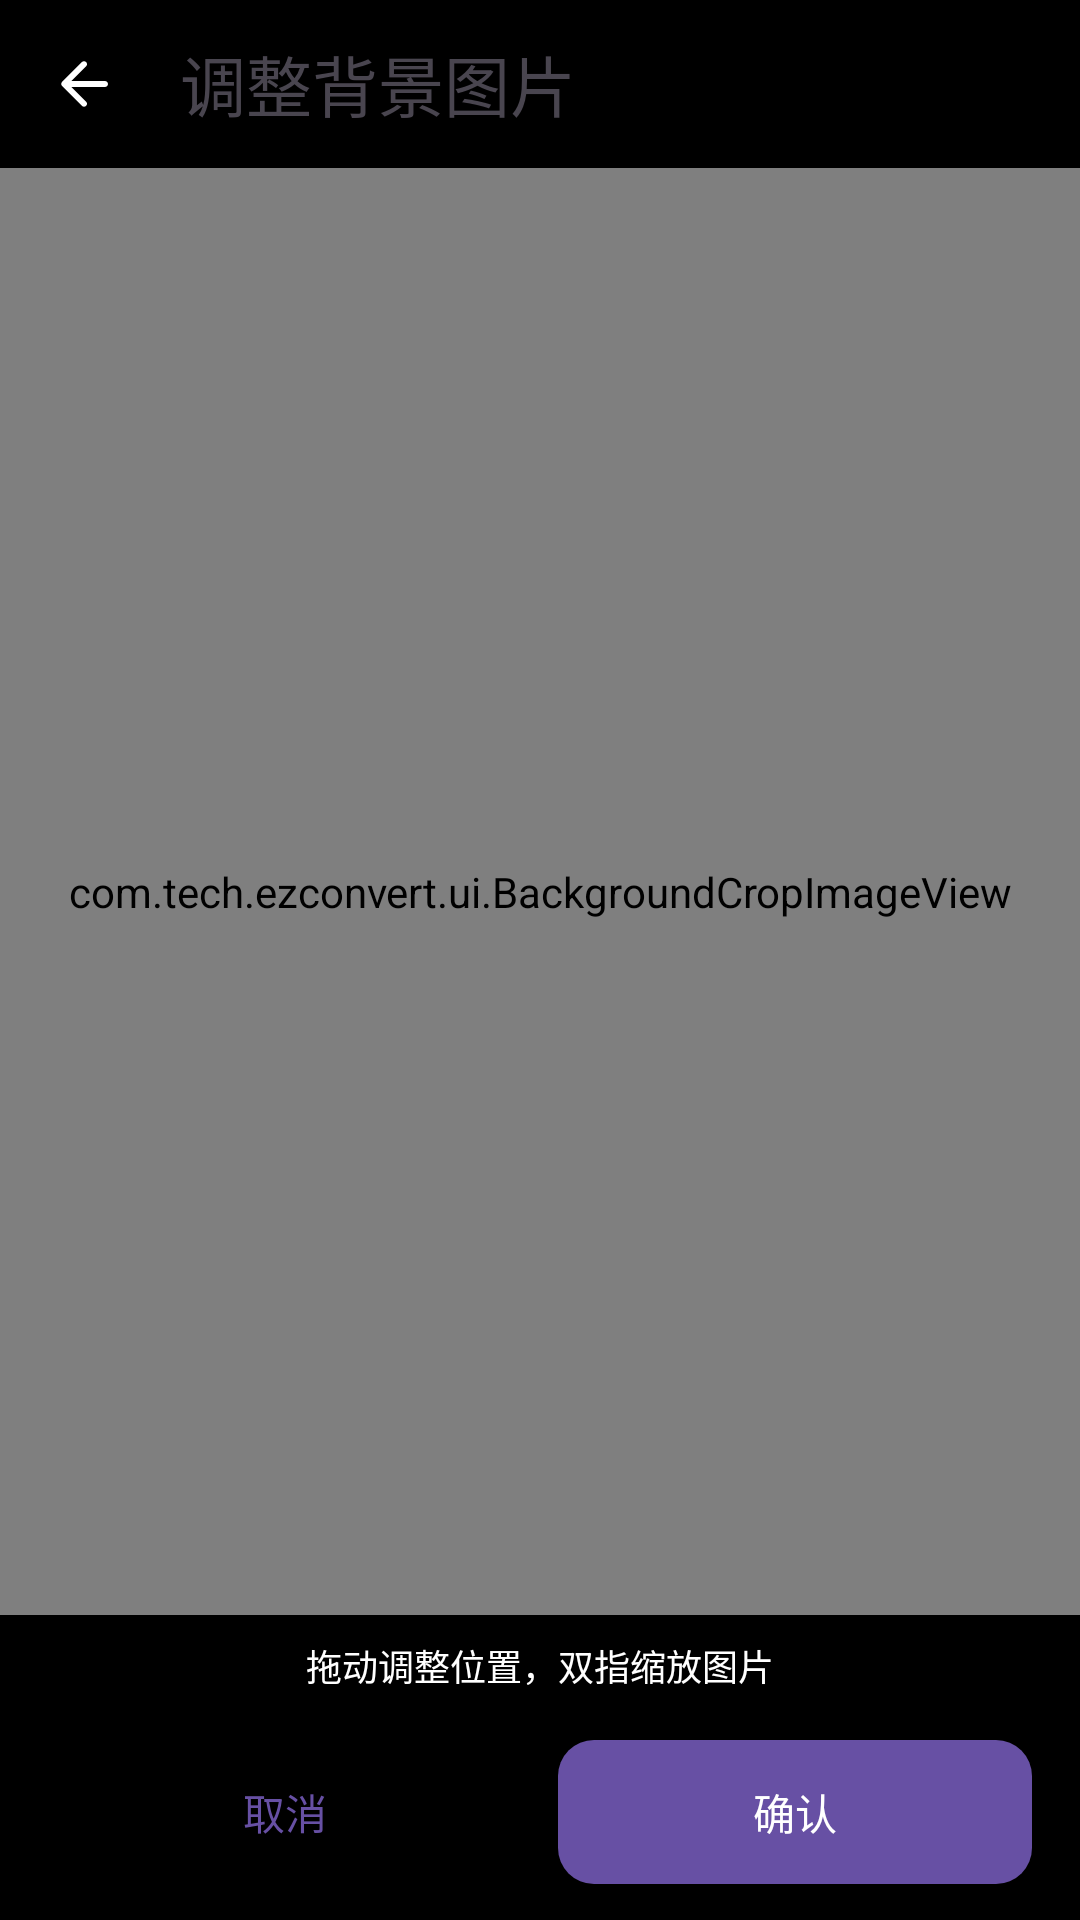

Produce the Android XML layout that renders to this screen, including the resource entries it uses.
<!-- AndroidManifest.xml: application theme AppTheme -->
<!-- res/layout/activity_background_crop.xml -->
<?xml version="1.0" encoding="utf-8"?>
<FrameLayout xmlns:android="http://schemas.android.com/apk/res/android"
    xmlns:app="http://schemas.android.com/apk/res-auto"
    android:id="@+id/background_crop_root"
    android:layout_width="match_parent"
    android:layout_height="match_parent"
    android:background="@android:color/black">

    <LinearLayout
        android:layout_width="match_parent"
        android:layout_height="match_parent"
        android:orientation="vertical">

        <com.google.android.material.appbar.MaterialToolbar
            android:id="@+id/background_crop_toolbar"
            android:layout_width="match_parent"
            android:layout_height="wrap_content"
            android:minHeight="56dp"
            android:background="@android:color/transparent"
            style="@style/Widget.Material3.Toolbar"
            app:navigationIcon="@drawable/round_arrow_back"
            app:navigationIconTint="@android:color/white"
            app:title="@string/background_crop_title"
            app:titleTextColor="?attr/colorOnSurfaceVariant" />

        <com.tech.ezconvert.ui.BackgroundCropImageView
            android:id="@+id/background_crop_view"
            android:layout_width="match_parent"
            android:layout_height="0dp"
            android:layout_weight="1" />

        <TextView
            android:id="@+id/background_crop_hint"
            android:layout_width="match_parent"
            android:layout_height="wrap_content"
            android:background="#AA000000"
            android:gravity="center"
            android:paddingStart="16dp"
            android:paddingTop="8dp"
            android:paddingEnd="16dp"
            android:paddingBottom="4dp"
            android:text="@string/background_crop_hint"
            android:textColor="@android:color/white"
            android:textSize="12sp" />

        <LinearLayout
            android:id="@+id/background_crop_bottom_bar"
            android:layout_width="match_parent"
            android:layout_height="wrap_content"
            android:background="#AA000000"
            android:gravity="center"
            android:orientation="horizontal"
            android:paddingStart="16dp"
            android:paddingTop="12dp"
            android:paddingEnd="16dp"
            android:paddingBottom="12dp">

            <com.google.android.material.button.MaterialButton
                android:id="@+id/background_crop_cancel"
                style="@style/Widget.Material3.Button.TextButton"
                android:layout_width="0dp"
                android:layout_height="wrap_content"
                android:layout_weight="1"
                android:text="@string/background_crop_cancel" />

            <com.google.android.material.button.MaterialButton
                android:id="@+id/background_crop_confirm"
                android:layout_width="0dp"
                android:layout_height="wrap_content"
                android:layout_marginStart="12dp"
                android:layout_weight="1"
                android:text="@string/background_crop_confirm" />
        </LinearLayout>
    </LinearLayout>
</FrameLayout>
<!-- resources referenced by this layout -->
<resources>
  <!-- drawable round_arrow_back (drawable) -->
  <vector xmlns:android="http://schemas.android.com/apk/res/android"
      android:width="24dp"
      android:height="24dp"
      android:viewportWidth="24"
      android:viewportHeight="24"
      android:tint="#FF000000">
    <path
        android:fillColor="@android:color/white"
        android:pathData="M19,11H7.83l4.88,-4.88c0.39,-0.39 0.39,-1.03 0,-1.42 -0.39,-0.39 -1.02,-0.39 -1.41,0l-6.59,6.59c-0.39,0.39 -0.39,1.02 0,1.41l6.59,6.59c0.39,0.39 1.02,0.39 1.41,0 0.39,-0.39 0.39,-1.02 0,-1.41L7.83,13H19c0.55,0 1,-0.45 1,-1s-0.45,-1 -1,-1z"/>
  </vector>
  <string name="background_crop_cancel">取消</string>
  <string name="background_crop_confirm">确认</string>
  <string name="background_crop_hint">拖动调整位置，双指缩放图片</string>
  <string name="background_crop_title">调整背景图片</string>
  <style name="AppTheme" parent="Base.AppTheme">
      <item name="android:windowFullscreen">false</item>
      <item name="android:statusBarColor">@android:color/transparent</item>
      <item name="android:navigationBarColor">@android:color/transparent</item>
      <item name="android:windowLayoutInDisplayCutoutMode">shortEdges</item>
      <item name="android:buttonTint">@null</item>
      <item name="buttonTint">@null</item>
    </style>
  <style name="Base.AppTheme" parent="Theme.Material3.DayNight.NoActionBar">
      <item name="materialSwitchStyle">@style/Widget.App.MaterialSwitch</item>
      
      <item name="shapeAppearanceSmallComponent">@style/ShapeAppearance.SmallComponent</item>
      <item name="shapeAppearanceMediumComponent">@style/ShapeAppearance.MediumComponent</item>
      <item name="shapeAppearanceLargeComponent">@style/ShapeAppearance.LargeComponent</item>
      
      <item name="materialButtonStyle">@style/Widget.App.Button</item>
      <item name="android:windowAnimationStyle">@style/WindowAnimationTransition</item>
      <item name="android:windowContentTransitions">true</item>
      
      <item name="alertDialogTheme">@style/ThemeOverlay.App.MaterialAlertDialog</item>
    </style>
  <style name="Widget.App.MaterialSwitch" parent="Widget.Material3.CompoundButton.MaterialSwitch">
  
    </style>
  <style name="ShapeAppearance.SmallComponent" parent="ShapeAppearance.Material3.SmallComponent">
      <item name="cornerFamily">rounded</item>
      <item name="cornerSize">8dp</item>
    </style>
  <style name="ShapeAppearance.MediumComponent" parent="ShapeAppearance.Material3.MediumComponent">
      <item name="cornerFamily">rounded</item>
      <item name="cornerSize">12dp</item>
    </style>
  <style name="ShapeAppearance.LargeComponent" parent="ShapeAppearance.Material3.LargeComponent">
      <item name="cornerFamily">rounded</item>
      <item name="cornerSize">16dp</item>
    </style>
  <style name="Widget.App.Button" parent="Widget.Material3.Button">
      <item name="android:insetTop">0dp</item>
      <item name="android:insetBottom">0dp</item>
      <item name="cornerRadius">12dp</item>
    </style>
  <style name="WindowAnimationTransition">
      <item name="android:windowEnterAnimation">@anim/slide_in_right</item>
      <item name="android:windowExitAnimation">@anim/slide_out_left</item>
      <item name="android:windowAllowEnterTransitionOverlap">true</item>
      <item name="android:windowAllowReturnTransitionOverlap">true</item>
    </style>
  <style name="ThemeOverlay.App.MaterialAlertDialog" parent="ThemeOverlay.Material3.MaterialAlertDialog">
      <item name="android:background">@android:color/white</item>
    </style>
</resources>
